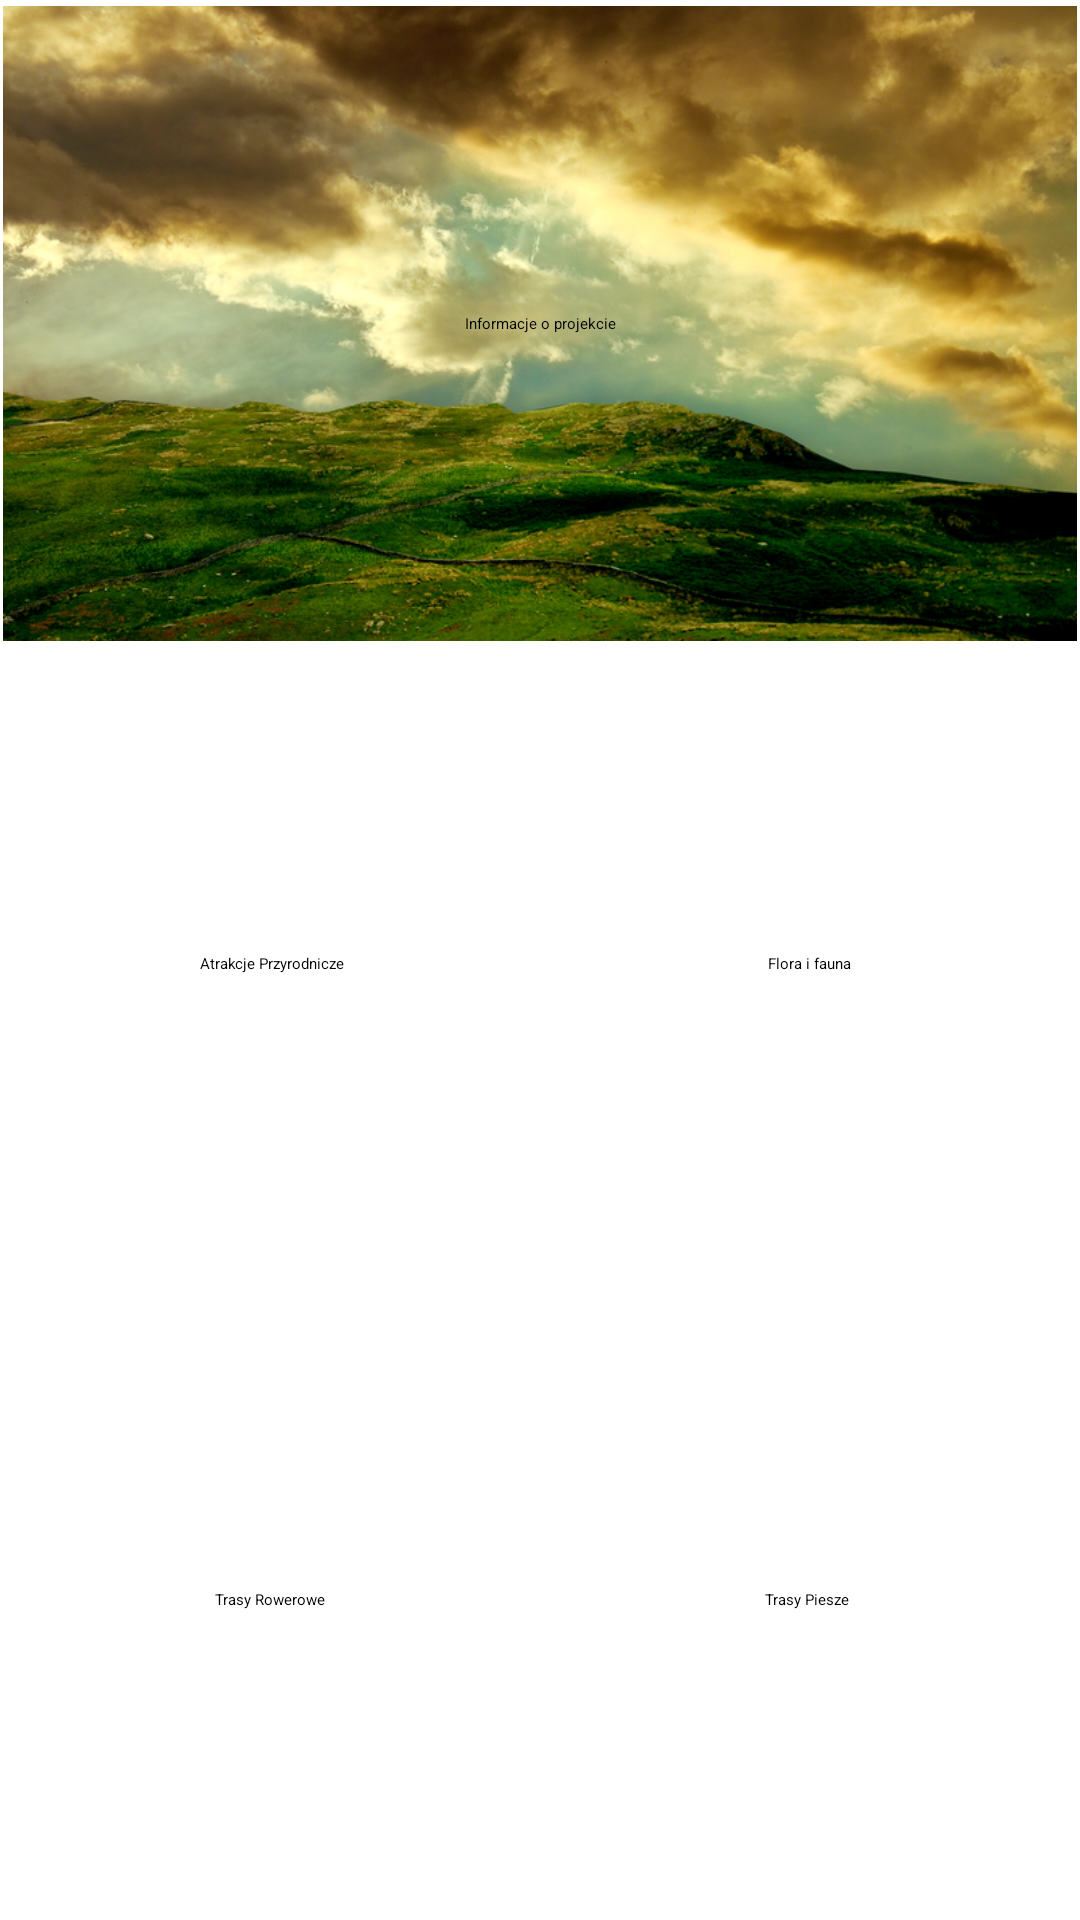

This screen was rendered from an Android layout file. Write that file and the resources it references.
<!-- AndroidManifest.xml: activity theme AppTheme.NoActionBar -->
<!-- res/layout/activity_main.xml -->
<?xml version="1.0" encoding="utf-8"?>
<android.support.v4.widget.DrawerLayout xmlns:android="http://schemas.android.com/apk/res/android"
    xmlns:app="http://schemas.android.com/apk/res-auto"
    xmlns:tools="http://schemas.android.com/tools"
    android:layout_width="match_parent"
    android:layout_height="match_parent"
    android:id="@+id/drawer_layout"
    android:fitsSystemWindows="true"
    tools:openDrawer="left">

    <LinearLayout
        android:layout_width="match_parent"
        android:layout_height="match_parent"
        android:orientation="vertical">

        <android.support.v7.widget.Toolbar
            android:id="@+id/toolbar"
            style="@style/ThemeOverlay.AppCompat.Dark.ActionBar"
            app:popupTheme="@style/ThemeOverlay.AppCompat.Light"
            android:elevation="4dp"
            android:layout_width="match_parent"
            android:layout_height="?android:attr/actionBarSize"
            android:background="@color/colorPrimary"
            android:layout_marginBottom="1dp"/>

        <android.support.constraint.ConstraintLayout
            android:layout_width="match_parent"
            android:layout_height="match_parent"
            android:padding="1dp">

            <FrameLayout
                android:id="@+id/fragment_container"
                android:layout_width="match_parent"
                android:layout_height="match_parent"
                app:layout_constraintBottom_toBottomOf="parent"
                app:layout_constraintEnd_toEndOf="parent"
                app:layout_constraintStart_toStartOf="parent"
                app:layout_constraintTop_toTopOf="parent" />

            <ImageView
                android:id="@+id/imageViewProjectInfo"
                android:layout_width="0dp"
                android:layout_height="0dp"
                android:contentDescription="@string/todo"
                android:cropToPadding="true"
                android:scaleType="centerCrop"
                android:src="@drawable/park"
                app:layout_constraintBottom_toTopOf="@+id/imageViewEnvironmentAttraction"
                app:layout_constraintEnd_toEndOf="parent"
                app:layout_constraintHorizontal_bias="0.5"
                app:layout_constraintStart_toStartOf="parent"
                app:layout_constraintTop_toTopOf="parent"
                app:layout_constraintVertical_weight="1"
                android:layout_marginBottom="1dp"/>

            <ImageView
                android:id="@+id/imageViewEnvironmentAttraction"
                android:layout_width="0dp"
                android:layout_height="0dp"
                android:layout_marginBottom="1dp"
                android:layout_marginRight="0.5dp"
                android:scaleType="centerCrop"
                app:layout_constraintBottom_toTopOf="@+id/imageViewBikeTrail"
                app:layout_constraintEnd_toStartOf="@+id/imageViewAnimalPlant"
                app:layout_constraintHorizontal_bias="0.5"
                app:layout_constraintStart_toStartOf="parent"
                app:layout_constraintTop_toBottomOf="@+id/imageViewProjectInfo"
                app:layout_constraintVertical_weight="1"
                app:srcCompat="@drawable/park" />

            <ImageView
                android:id="@+id/imageViewAnimalPlant"
                android:layout_width="0dp"
                android:layout_height="0dp"
                android:scaleType="centerCrop"
                android:layout_marginLeft="0.5dp"
                app:layout_constraintBottom_toBottomOf="@+id/imageViewEnvironmentAttraction"
                app:layout_constraintEnd_toEndOf="parent"
                app:layout_constraintHorizontal_bias="0.5"
                app:layout_constraintStart_toEndOf="@+id/imageViewEnvironmentAttraction"
                app:layout_constraintTop_toTopOf="@+id/imageViewEnvironmentAttraction"
                app:srcCompat="@drawable/park" />

            <ImageView
                android:id="@+id/imageViewBikeTrail"
                android:layout_width="0dp"
                android:layout_height="0dp"
                android:layout_marginEnd="1dp"
                android:scaleType="centerCrop"
                app:layout_constraintBottom_toBottomOf="parent"
                app:layout_constraintEnd_toStartOf="@+id/imageViewFootTrail"
                app:layout_constraintHorizontal_bias="0.5"
                app:layout_constraintStart_toStartOf="parent"
                app:layout_constraintTop_toBottomOf="@+id/imageViewEnvironmentAttraction"
                app:layout_constraintVertical_weight="1"
                app:srcCompat="@drawable/park" />

            <ImageView
                android:id="@+id/imageViewFootTrail"
                android:layout_width="0dp"
                android:layout_height="0dp"
                android:scaleType="centerCrop"
                app:layout_constraintBottom_toBottomOf="@+id/imageViewBikeTrail"
                app:layout_constraintEnd_toEndOf="parent"
                app:layout_constraintHorizontal_bias="0.5"
                app:layout_constraintStart_toEndOf="@+id/imageViewBikeTrail"
                app:layout_constraintTop_toTopOf="@+id/imageViewBikeTrail"
                app:layout_constraintVertical_bias="1.0"
                app:srcCompat="@drawable/park" />

            <TextView
                android:id="@+id/textViewProjectInfo"
                android:layout_width="wrap_content"
                android:layout_height="wrap_content"
                android:text="Informacje o projekcie"
                app:layout_constraintBottom_toBottomOf="@+id/imageViewProjectInfo"
                app:layout_constraintEnd_toEndOf="parent"
                app:layout_constraintStart_toStartOf="parent"
                app:layout_constraintTop_toTopOf="@+id/imageViewProjectInfo" />

            <TextView
                android:id="@+id/textViewEnvironmentAttraction"
                android:layout_width="wrap_content"
                android:layout_height="wrap_content"
                android:text="Atrakcje Przyrodnicze"
                app:layout_constraintBottom_toTopOf="@+id/imageViewFootTrail"
                app:layout_constraintEnd_toStartOf="@+id/imageViewAnimalPlant"
                app:layout_constraintStart_toStartOf="@+id/imageViewEnvironmentAttraction"
                app:layout_constraintTop_toTopOf="@+id/imageViewEnvironmentAttraction" />

            <TextView
                android:id="@+id/textViewAnimalPlant"
                android:layout_width="wrap_content"
                android:layout_height="wrap_content"
                android:text="Flora i fauna"
                app:layout_constraintBottom_toTopOf="@+id/imageViewBikeTrail"
                app:layout_constraintEnd_toEndOf="@+id/imageViewAnimalPlant"
                app:layout_constraintStart_toStartOf="@+id/imageViewAnimalPlant"
                app:layout_constraintTop_toTopOf="@+id/imageViewAnimalPlant" />

            <TextView
                android:id="@+id/textViewBikeTrail"
                android:layout_width="wrap_content"
                android:layout_height="wrap_content"
                android:text="Trasy Rowerowe"
                app:layout_constraintBottom_toBottomOf="@+id/imageViewBikeTrail"
                app:layout_constraintEnd_toEndOf="@+id/imageViewBikeTrail"
                app:layout_constraintStart_toStartOf="@+id/imageViewBikeTrail"
                app:layout_constraintTop_toTopOf="@+id/imageViewBikeTrail" />

            <TextView
                android:id="@+id/textViewFootTrail"
                android:layout_width="wrap_content"
                android:layout_height="wrap_content"
                android:text="Trasy Piesze"
                app:layout_constraintBottom_toBottomOf="@+id/imageViewFootTrail"
                app:layout_constraintEnd_toEndOf="@+id/imageViewBikeTrail"
                app:layout_constraintStart_toEndOf="@+id/imageViewFootTrail"
                app:layout_constraintTop_toTopOf="@+id/imageViewFootTrail" />

        </android.support.constraint.ConstraintLayout>

    </LinearLayout>

    <android.support.design.widget.NavigationView
        android:layout_width="wrap_content"
        android:layout_height="match_parent"
        android:layout_gravity="start"
        android:id="@+id/nav_view"
        app:headerLayout="@layout/menu_header"
        app:menu="@menu/drawer_menu"/>

</android.support.v4.widget.DrawerLayout>
<!-- res/layout/menu_header.xml (included above) -->
<?xml version="1.0" encoding="utf-8"?>
<android.support.constraint.ConstraintLayout xmlns:android="http://schemas.android.com/apk/res/android"
    android:layout_width="match_parent"
    android:layout_height="176dp"
    xmlns:app="http://schemas.android.com/apk/res-auto"
    android:background="@drawable/park"
    android:padding="16dp"
    android:theme="@style/ThemeOverlay.AppCompat.Dark">

    <TextView
        android:id="@+id/textView"
        android:layout_width="wrap_content"
        android:layout_height="wrap_content"
        android:text="@string/ustka"
        android:textAppearance="@style/TextAppearance.AppCompat.Display1"
        app:layout_constraintBottom_toBottomOf="parent"
        app:layout_constraintStart_toStartOf="parent" />
</android.support.constraint.ConstraintLayout>
<!-- resources referenced by this layout -->
<resources>
  <!-- drawable park: png bitmap (drawable-hdpi, 575038 bytes) -->
  <string name="todo">TODO</string>
  <string name="ustka">Ustka</string>
  <style name="AppTheme.NoActionBar" parent="">
          <item name="windowActionBar">false</item>
          <item name="windowNoTitle">true</item>
      </style>
  <!-- not gathered from this repository: default colours our renderer supplied (Android Studio template values) -->
  <color name="colorPrimary">#FF6200EE</color>
</resources>
